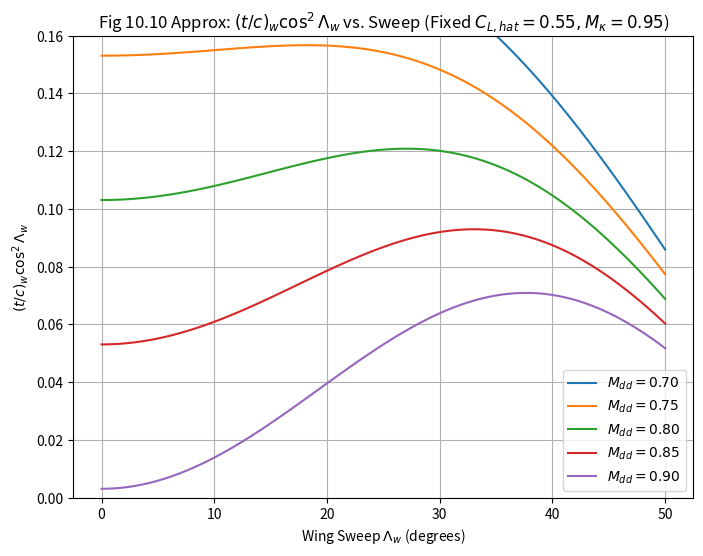
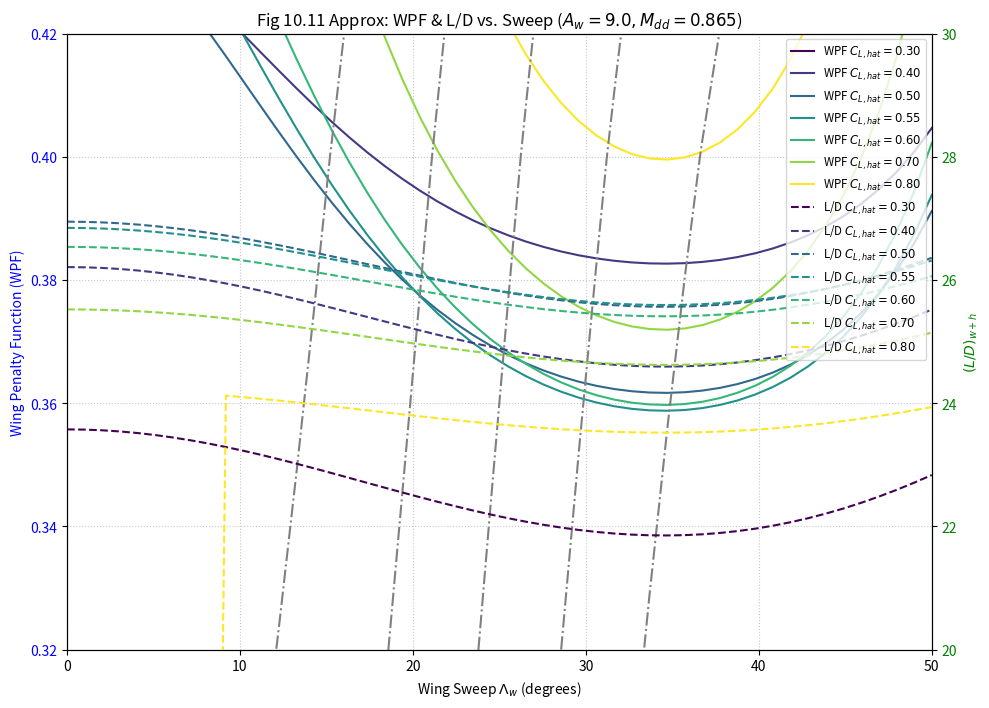
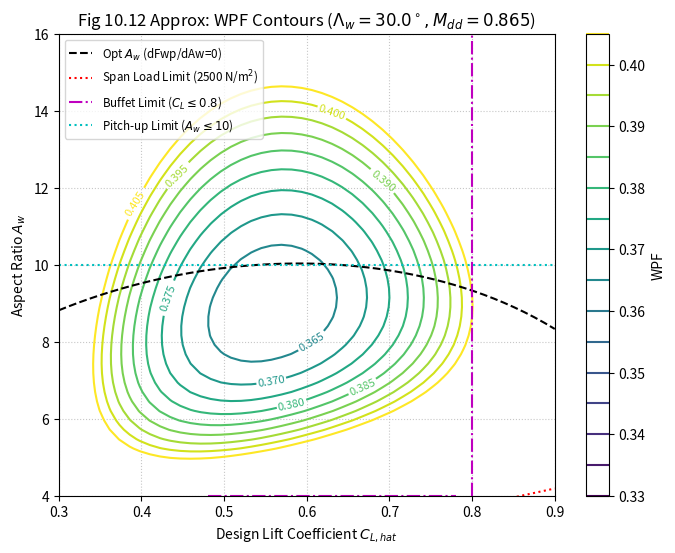

These charts were generated, in order, by the following Python code:
# torenbeek_test1.py
import numpy as np
import matplotlib.pyplot as plt

# --- Constants ---
H_g = 4350  # km, Fuel specific energy (H/g) for jet fuel (kerosene)
g = 9.80665 # m/s^2, standard gravity

# --- Helper Functions ---
def dynamic_pressure(rho, V):
    """Calculates dynamic pressure."""
    return 0.5 * rho * V**2

def dynamic_pressure_mach(gamma, p, M):
    """Calculates dynamic pressure from Mach number and static pressure."""
    return 0.5 * gamma * p * M**2

# --- Section 10.3: Design Sensitivity Information (Recap for context) ---
# These are foundational for understanding WPF and MTOW calculations.

def calculate_C_Dp_hat_subsonic(C_f_eq_fuselage, S_wet_fuselage,
                                C_f_eq_vtail, S_vtail,
                                C_f_eq_nacelles, S_nacelles, # Per engine
                                N_eng,
                                C_f_eq_wing, S_wet_wing, # Exposed wing
                                C_f_eq_htail, S_htail, # Exposed htail
                                S_w_ref):
    """
    Estimates the fixed and variable parts of parasite drag area for subsonic aircraft.
    This is a conceptual representation based on Eq 10.3 and surrounding text.
    More detailed component buildup is usually needed (e.g., from Chapter 4 & 8).

    Returns:
        C_Dp_S_fix (m^2): Fixed parasite drag area (fuselage, vtail, nacelles).
        C_Dp_coeff_var (dimensionless): Coefficient for variable parasite drag (wing, htail)
                                       such that (C_Dp_S)_var = C_Dp_coeff_var * S_w_ref
    """
    # Fixed parasite drag area components
    C_Dp_S_fus = C_f_eq_fuselage * S_wet_fuselage
    C_Dp_S_vtail = C_f_eq_vtail * S_vtail
    C_Dp_S_nac = C_f_eq_nacelles * S_nacelles * N_eng
    C_Dp_S_fix = C_Dp_S_fus + C_Dp_S_vtail + C_Dp_S_nac
    
    # For actual use, one would use methods from Chapter 4 and 8 to get:
    # (CDp S)_fix from Eq 8.18 (modified for subsonic)
    # C_Dp_hat_sub (variable part coefficient) from Eq 8.17 (modified for subsonic)
    # print("Note: calculate_C_Dp_hat_subsonic is conceptual. Use detailed drag buildup.")
    return C_Dp_S_fix, 0.008 # Placeholder for C_Dp_coeff_var

def calculate_wing_plus_htail_weight_fraction_subsonic(Lambda_1, phi_2, A_w, C_L_hat):
    """
    Calculates wing and horizontal tail weight fraction (mu_w+h) for subsonic aircraft.
    Based on Eq. 10.11.
    Args:
        Lambda_1 (float): Wing weight parameter (Eq. 10.12).
        phi_2 (float): Wing weight parameter (Eq. 10.13).
        A_w (float): Wing aspect ratio.
        C_L_hat (float): Design lift coefficient.
    Returns:
        float: Wing and horizontal tail weight fraction (mu_w+h).
    """
    if C_L_hat <= 0: return np.inf # Avoid division by zero or non-physical C_L
    if A_w <=0: return np.inf
    # Ensure A_w/C_L_hat is positive for sqrt
    val_sqrt = A_w / C_L_hat
    if val_sqrt <= 0: return np.inf
        
    term1 = Lambda_1 * A_w / np.sqrt(val_sqrt)
    term2 = phi_2 / C_L_hat
    return term1 + term2

def calculate_propulsion_function(R_eq, eta_o_cruise, mu_T, tau_cruise, delta_cruise):
    """
    Calculates the propulsion function F_prop.
    Based on Eq. 8.32 (adapted for general use).
    Args:
        R_eq (float): Equivalent range (km) (Eq. 8.29).
        eta_o_cruise (float): Overall engine efficiency in cruise.
        mu_T (float): Power plant weight per unit take-off thrust.
        tau_cruise (float): Corrected thrust lapse rate in cruise (T_cruise / (delta_cruise * T_TO)).
        delta_cruise (float): Relative ambient pressure at cruise altitude.
    Returns:
        float: Propulsion function F_prop.
    """
    if eta_o_cruise <= 0 or tau_cruise <= 0 or delta_cruise <= 0: return np.inf
    return (R_eq / (eta_o_cruise * H_g)) + (mu_T / (tau_cruise * delta_cruise))

def calculate_WPF_subsonic(Lambda_1, phi_2, F_prop,
                           C_Dp_hat_var, # Variable part of parasite drag coeff related to S_w
                           C_L_hat, A_w, e_hat):
    """
    Calculates the Wing Penalty Function (WPF) for subsonic aircraft.
    Based on Eq. 10.14, assuming (CDpS)_fix drag is handled in MTOW calc.
    This WPF focuses on wing-related drag and weight contributions.
    Args:
        Lambda_1, phi_2: Wing weight parameters.
        F_prop: Propulsion function.
        C_Dp_hat_var: Parasite drag coefficient of wing+htail (referred to S_w).
        C_L_hat: Design lift coefficient.
        A_w: Wing aspect ratio.
        e_hat: Oswald efficiency factor (modified).
    Returns:
        float: Wing Penalty Function (F_wp).
    """
    if C_L_hat <= 0 or A_w <= 0 or e_hat <= 0: return np.inf
    
    mu_w_plus_h = calculate_wing_plus_htail_weight_fraction_subsonic(Lambda_1, phi_2, A_w, C_L_hat)
    if mu_w_plus_h == np.inf: return np.inf
        
    drag_term_parasite = C_Dp_hat_var / C_L_hat
    drag_term_induced = C_L_hat / (np.pi * A_w * e_hat)
    
    F_wp = mu_w_plus_h + F_prop * (drag_term_parasite + drag_term_induced)
    return F_wp

def calculate_MTOW_subsonic(W_pay, W_fix_other, F_prop, q_hat_cruise, C_Dp_S_fix,
                            mu_resf, mu_lg, F_wp):
    """
    Calculates Maximum Take-Off Weight (MTOW) for subsonic aircraft.
    Based on Eq. 10.15.
    Args:
        W_pay (float): Payload weight.
        W_fix_other (float): Other fixed weights (fuselage structure, systems, etc., excluding W_pay).
        F_prop (float): Propulsion function.
        q_hat_cruise (float): Dynamic pressure at design cruise.
        C_Dp_S_fix (float): Fixed parasite drag area (fuselage, nacelles, vtail).
        mu_resf (float): Reserve fuel fraction (W_resf / W_MTO).
        mu_lg (float): Landing gear weight fraction (W_lg / W_MTO).
        F_wp (float): Wing Penalty Function (from calculate_WPF_subsonic).
    Returns:
        float: Maximum Take-Off Weight (W_MTO).
    """
    if q_hat_cruise <0 : return np.inf
    numerator = W_pay + W_fix_other + F_prop * q_hat_cruise * C_Dp_S_fix
    denominator = 1 - (mu_resf + mu_lg + F_wp)
    if denominator <= 0:
        return np.inf # Indicates an unfeasible design
    return numerator / denominator

# --- Section 10.5: Constrained Optima ---

def check_TOFL_constraint_satisfied(W_MTO, b_w, L_TOFL_req,
                                    rho_TO, E_takeoff, k_T_takeoff, h_TO, N_eng, C0_takeoff,
                                    T_V2_over_W_TO_available):
    """
    Checks if the Take-Off Field Length (TOFL) constraint is satisfied.
    Placeholder for a detailed TOFL calculation from Chapter 9.
    Returns:
        bool: True if TOFL constraint is met, False otherwise.
        float: Calculated required T_V2 / W_TO for the given L_TOFL (conceptual).
    """
    if b_w <=0 or L_TOFL_req <=0 or rho_TO <=0 or E_takeoff <=0 : return False, np.inf
    term1_sqrt_factor = (W_MTO / b_w**2) / (L_TOFL_req * rho_TO * g * np.pi * E_takeoff)
    if term1_sqrt_factor < 0: term1_sqrt_factor = 0 

    factor_N_eng = N_eng / (0.89 * N_eng - 1) if (0.89 * N_eng - 1) > 0.001 else N_eng 

    required_T_V2_W_TO = 0.78 * factor_N_eng * np.sqrt(term1_sqrt_factor) + \
                           (42 / L_TOFL_req) * factor_N_eng
                           
    return T_V2_over_W_TO_available >= required_T_V2_W_TO, required_T_V2_W_TO


def calculate_tank_volume(eta_tank, t_c_w_avg, S_w, A_w):
    """
    Calculates available wing tank volume. Based on Eq. 10.30.
    """
    if A_w <= 0 or S_w <=0 or t_c_w_avg <=0 : return 0
    return 0.90 * eta_tank * t_c_w_avg * S_w**1.5 * A_w**-0.5

def calculate_max_fuel_weight_volume(R_m_eq, eta_o_cruise, C_Dp_hat, C_L_hat, A_w, e_hat, W_MTO, C_resf_frac, rho_fuel):
    """
    Calculates the volume of maximum fuel required (mission for R_m + reserves).
    Based on Eq. 10.31 for fuel weight, then converted to volume.
    """
    if C_L_hat <= 0 or A_w <= 0 or e_hat <= 0 or rho_fuel <=0 or eta_o_cruise <=0: return np.inf
    C_D_hat_at_C_L_hat = C_Dp_hat + C_L_hat**2 / (np.pi * A_w * e_hat)
    W_f_max_weight = W_MTO * ( (R_m_eq / (eta_o_cruise * H_g)) * (C_D_hat_at_C_L_hat / C_L_hat) + C_resf_frac )
    if W_f_max_weight < 0: return np.inf # Avoid issues if C_L_hat is very small
    return W_f_max_weight / (rho_fuel * g) 

def check_tank_volume_constraint(eta_tank, t_c_w_avg, S_w, A_w,
                                 R_m_eq, eta_o_cruise, C_Dp_hat, C_L_hat, e_hat, W_MTO, C_resf_frac, rho_fuel):
    """
    Checks if the tank volume constraint is met.
    """
    V_tank_avail = calculate_tank_volume(eta_tank, t_c_w_avg, S_w, A_w)
    V_fuel_req = calculate_max_fuel_weight_volume(R_m_eq, eta_o_cruise, C_Dp_hat, C_L_hat, A_w, e_hat, W_MTO, C_resf_frac, rho_fuel)
    return V_tank_avail >= V_fuel_req, V_tank_avail, V_fuel_req

# --- Section 10.6: Transonic Aircraft Wing ---

def calculate_mu_w_plus_h_transonic(phi_3, t_c_w, Lambda_w_rad, A_w, C_L_hat, phi_2):
    """
    Calculates wing and horizontal tail weight fraction for transonic aircraft. Eq. 10.34.
    """
    if C_L_hat <= 0 or t_c_w <= 0 or np.cos(Lambda_w_rad) == 0 or A_w <=0: return np.inf
    val_sqrt = A_w / C_L_hat
    if val_sqrt <=0: return np.inf
    term1_num = phi_3 * A_w * np.sqrt(val_sqrt)
    term1_den = t_c_w * (np.cos(Lambda_w_rad))**2
    term1 = term1_num / term1_den if term1_den > 0.0001 else np.inf # Avoid division by zero
    term2 = phi_2 / C_L_hat
    return term1 + term2

def calculate_C_Dp_hat_wing_transonic(t_c_w, Lambda_w_rad, C_f, r_prime=3.0, d_w_h=1.25):
    """
    Calculates profile drag coefficient C_Dp_hat for transonic wing (and htail). Eq. 10.39.
    """
    if t_c_w <0 or C_f <0: return np.inf
    cos_Lambda_w = np.cos(Lambda_w_rad)
    C_Dp_hat_wing_only = 2 * (1 + r_prime * t_c_w * cos_Lambda_w**2) * C_f
    return d_w_h * C_Dp_hat_wing_only

def calculate_tc_cos2_lambda_limit(M_dd, Lambda_w_rad, C_L_hat, M_kappa=0.935):
    """
    Calculates the limiting (t/c)_w * (cos Lambda_w)^2 based on M_dd constraint. Eq. 10.49.
    """
    cos_Lambda_w = np.cos(Lambda_w_rad)
    # Ensure C_L_hat is not negative for C_L_hat**1.5
    if C_L_hat < 0: C_L_hat_pow = - ((-C_L_hat)**1.5) # Or handle error
    else: C_L_hat_pow = C_L_hat**1.5

    val = (cos_Lambda_w**3) * (M_kappa - M_dd * cos_Lambda_w) - 0.115 * C_L_hat_pow
    return max(0, val) # Thickness term cannot be negative

def get_tc_from_tc_cos2_lambda(tc_cos2_lambda_val, Lambda_w_rad):
    """ Utility to get t/c from the tc_cos2_lambda_val """
    cos_Lambda_w = np.cos(Lambda_w_rad)
    if abs(cos_Lambda_w) < 0.001: return np.inf # Avoid division by zero for near 90 deg sweep
    return tc_cos2_lambda_val / (cos_Lambda_w**2)

def calculate_WPF_transonic(phi_3, phi_2, F_prop,
                            C_L_hat, A_w, Lambda_w_rad, e_hat,
                            M_dd, M_kappa=0.935, 
                            C_f=0.003, r_prime=3.0, d_w_h=1.25,
                            C_Dc=0.0005):
    """
    Calculates the Wing Penalty Function (WPF) for transonic aircraft. Eq. 10.43.
    """
    if C_L_hat <= 0 or A_w <= 0 or e_hat <=0 or F_prop <0 : return np.inf

    tc_cos2_lambda_val = calculate_tc_cos2_lambda_limit(M_dd, Lambda_w_rad, C_L_hat, M_kappa)
    t_c_w = get_tc_from_tc_cos2_lambda(tc_cos2_lambda_val, Lambda_w_rad)
    
    if t_c_w <= 0.01 or t_c_w == np.inf : 
        return np.inf

    mu_w_plus_h = calculate_mu_w_plus_h_transonic(phi_3, t_c_w, Lambda_w_rad, A_w, C_L_hat, phi_2)
    if mu_w_plus_h == np.inf: return np.inf

    C_Dp_hat_var = calculate_C_Dp_hat_wing_transonic(t_c_w, Lambda_w_rad, C_f, r_prime, d_w_h)
    if C_Dp_hat_var == np.inf: return np.inf
        
    drag_term_parasite_profile = C_Dp_hat_var / C_L_hat
    drag_term_compressibility = C_Dc / C_L_hat 
    drag_term_induced = C_L_hat / (np.pi * A_w * e_hat)
    
    total_drag_coeff_over_CL = drag_term_parasite_profile + drag_term_compressibility + drag_term_induced
    
    F_wp = mu_w_plus_h + F_prop * total_drag_coeff_over_CL
    return F_wp

def calculate_L_D_wing_plus_htail_transonic(C_L_hat, A_w, Lambda_w_rad, e_hat,
                                           M_dd, M_kappa=0.935,
                                           C_f=0.003, r_prime=3.0, d_w_h=1.25,
                                           C_Dc=0.0005):
    """
    Calculates L/D for wing + htail for transonic aircraft, considering M_dd constraint.
    """
    if C_L_hat <= 0 or A_w <= 0 or e_hat <=0: return 0

    tc_cos2_lambda_val = calculate_tc_cos2_lambda_limit(M_dd, Lambda_w_rad, C_L_hat, M_kappa)
    t_c_w = get_tc_from_tc_cos2_lambda(tc_cos2_lambda_val, Lambda_w_rad)

    if t_c_w <= 0.01 or t_c_w == np.inf: return 0

    C_Dp_hat_var = calculate_C_Dp_hat_wing_transonic(t_c_w, Lambda_w_rad, C_f, r_prime, d_w_h)
    if C_Dp_hat_var == np.inf: return 0
        
    C_D_total_wing_htail = C_Dp_hat_var + C_Dc + C_L_hat**2 / (np.pi * A_w * e_hat)
    
    if C_D_total_wing_htail <= 0: return np.inf
    return C_L_hat / C_D_total_wing_htail

def calculate_optimal_Aw_transonic_given_CL_Lambda(C_L_hat, Lambda_w_rad,
                                                    F_prop, phi_3, e_hat,
                                                    M_dd, M_kappa=0.935):
    """
    Calculates optimal A_w for given C_L_hat, Lambda_w_rad (transonic). Eq. 10.52 (re-derived).
    """
    if C_L_hat <= 0 or F_prop <0 or phi_3 <=0 or e_hat <=0: return np.inf

    tc_cos2_lambda_val = calculate_tc_cos2_lambda_limit(M_dd, Lambda_w_rad, C_L_hat, M_kappa)
    if tc_cos2_lambda_val <= 0: return np.inf

    numerator = (2/3) * F_prop * C_L_hat * tc_cos2_lambda_val
    denominator = phi_3 * np.pi * e_hat
    if abs(denominator) < 1e-9: return np.inf # Avoid division by zero
    
    # Ensure base of power is non-negative
    base_val = numerator / denominator
    if base_val < 0: return np.inf

    optimal_A_w = base_val**0.4
    return optimal_A_w

# --- Plotting Functions ---
def plot_figure_10_10(C_L_hat_fixed=0.55, M_kappa_fixed=0.935):
    """Plots data similar to Figure 10.10."""
    Lambda_w_deg_range = np.linspace(0, 50, 100)
    Lambda_w_rad_range = np.deg2rad(Lambda_w_deg_range)
    M_dd_values = [0.70, 0.75, 0.80, 0.85, 0.90]

    plt.figure(figsize=(8, 6))
    for M_dd in M_dd_values:
        tc_cos2_lambda_results = [calculate_tc_cos2_lambda_limit(M_dd, lw_rad, C_L_hat_fixed, M_kappa_fixed)
                                  for lw_rad in Lambda_w_rad_range]
        plt.plot(Lambda_w_deg_range, tc_cos2_lambda_results, label=f'$M_{{dd}}={M_dd:.2f}$')

    plt.xlabel('Wing Sweep $\Lambda_w$ (degrees)')
    plt.ylabel('$(t/c)_w \cos^2 \Lambda_w$')
    plt.title(f'Fig 10.10 Approx: $(t/c)_w \cos^2 \Lambda_w$ vs. Sweep (Fixed $C_{{L,hat}}={C_L_hat_fixed}, M_{{\kappa}}={M_kappa_fixed}$)')
    plt.legend()
    plt.grid(True)
    plt.ylim(0, 0.16) # Match figure y-axis
    plt.show()

def plot_figure_10_11(A_w_fixed=9.0, M_dd_fixed=0.825, M_kappa_fixed=0.935,
                        phi_3_val=0.0002, phi_2_val=0.025, F_prop_val=6.0, # Example values
                        e_hat_fixed=0.9, C_f_fixed=0.0028, r_prime_fixed=3.0,
                        d_w_h_fixed=1.25, C_Dc_fixed=0.0008):
    """Plots data similar to Figure 10.11."""
    Lambda_w_deg_range = np.linspace(0, 50, 50)
    Lambda_w_rad_range = np.deg2rad(Lambda_w_deg_range)
    C_L_hat_values = [0.3, 0.4, 0.5, 0.55, 0.6, 0.7, 0.8]

    fig, ax1 = plt.subplots(figsize=(10, 7))

    # Plot WPF
    color_idx = 0
    colors = plt.cm.viridis(np.linspace(0, 1, len(C_L_hat_values)))
    for C_L_hat in C_L_hat_values:
        wpf_results = [calculate_WPF_transonic(phi_3_val, phi_2_val, F_prop_val, C_L_hat, A_w_fixed,
                                               lw_rad, e_hat_fixed, M_dd_fixed, M_kappa_fixed, C_f_fixed,
                                               r_prime_fixed, d_w_h_fixed, C_Dc_fixed)
                       for lw_rad in Lambda_w_rad_range]
        ax1.plot(Lambda_w_deg_range, wpf_results, label=f'WPF $C_{{L,hat}}={C_L_hat:.2f}$', color=colors[color_idx])
        color_idx += 1
    
    ax1.set_xlabel('Wing Sweep $\Lambda_w$ (degrees)')
    ax1.set_ylabel('Wing Penalty Function (WPF)', color='blue')
    ax1.tick_params(axis='y', labelcolor='blue')
    ax1.set_ylim(0.32, 0.42) # Approximate from figure
    ax1.grid(True, linestyle=':', alpha=0.7)

    # Plot L/D on a second y-axis
    ax2 = ax1.twinx()
    color_idx = 0
    for C_L_hat in C_L_hat_values:
        ld_results = [calculate_L_D_wing_plus_htail_transonic(C_L_hat, A_w_fixed, lw_rad, e_hat_fixed, M_dd_fixed,
                                                            M_kappa_fixed, C_f_fixed, r_prime_fixed, d_w_h_fixed, C_Dc_fixed)
                      for lw_rad in Lambda_w_rad_range]
        ax2.plot(Lambda_w_deg_range, ld_results, linestyle='--', label=f'L/D $C_{{L,hat}}={C_L_hat:.2f}$', color=colors[color_idx])
        color_idx += 1
    ax2.set_ylabel('$(L/D)_{w+h}$', color='green')
    ax2.tick_params(axis='y', labelcolor='green')
    ax2.set_ylim(20, 30) # Approximate from figure

    # Plot t/c contours
    # Create a grid for contour plot
    L_W_DEG, C_L_H = np.meshgrid(Lambda_w_deg_range, np.array(C_L_hat_values))
    L_W_RAD = np.deg2rad(L_W_DEG)
    
    T_C_W_grid = np.zeros_like(L_W_DEG)
    for i in range(L_W_DEG.shape[0]): # Iterate over C_L_hat values
        for j in range(L_W_DEG.shape[1]): # Iterate over Lambda_w values
            clh = C_L_H[i,j]
            lwr = L_W_RAD[i,j]
            tc_cos2 = calculate_tc_cos2_lambda_limit(M_dd_fixed, lwr, clh, M_kappa_fixed)
            T_C_W_grid[i,j] = get_tc_from_tc_cos2_lambda(tc_cos2, lwr)

    contour_tc = ax1.contour(L_W_DEG, C_L_H, T_C_W_grid, levels=[0.08, 0.10, 0.12, 0.14, 0.16], colors='grey', linestyles='-.')
    ax1.clabel(contour_tc, inline=True, fontsize=8, fmt='t/c=%.2f')
    
    fig.tight_layout()
    plt.title(f'Fig 10.11 Approx: WPF & L/D vs. Sweep ($A_w={A_w_fixed}, M_{{dd}}={M_dd_fixed}$)')
    # Combine legends or place them carefully
    lines_ax1, labels_ax1 = ax1.get_legend_handles_labels()
    lines_ax2, labels_ax2 = ax2.get_legend_handles_labels()
    ax2.legend(lines_ax1 + lines_ax2, labels_ax1 + labels_ax2, loc='upper right', fontsize='small')
    
    plt.show()

def plot_figure_10_12(Lambda_w_deg_fixed=30.0, M_dd_fixed=0.825, M_kappa_fixed=0.935,
                        phi_3_val=0.0002, phi_2_val=0.025, F_prop_val=6.0,
                        e_hat_fixed=0.9, C_f_fixed=0.0028, r_prime_fixed=3.0,
                        d_w_h_fixed=1.25, C_Dc_fixed=0.0008,
                        W_MTO_example = 1100e3 * g # Example MTOW for constraints
                        ):
    """Plots data similar to Figure 10.12."""
    C_L_hat_range = np.linspace(0.3, 0.9, 50)
    A_w_range = np.linspace(4, 16, 50)
    Lambda_w_rad_fixed = np.deg2rad(Lambda_w_deg_fixed)

    CLH, AW = np.meshgrid(C_L_hat_range, A_w_range)
    WPF_grid = np.zeros_like(CLH)

    for i in range(CLH.shape[0]):
        for j in range(CLH.shape[1]):
            WPF_grid[i, j] = calculate_WPF_transonic(phi_3_val, phi_2_val, F_prop_val,
                                                     CLH[i, j], AW[i, j], Lambda_w_rad_fixed, e_hat_fixed,
                                                     M_dd_fixed, M_kappa_fixed, C_f_fixed,
                                                     r_prime_fixed, d_w_h_fixed, C_Dc_fixed)
    
    plt.figure(figsize=(8, 6))
    # WPF contours
    contour_wpf = plt.contour(CLH, AW, WPF_grid, levels=np.arange(0.33, 0.41, 0.005), cmap='viridis')
    plt.clabel(contour_wpf, inline=True, fontsize=8, fmt='%.3f')

    # Optimal A_w for given C_L_hat (Curve II from Fig 10.13 logic)
    opt_A_w_line = [calculate_optimal_Aw_transonic_given_CL_Lambda(cl, Lambda_w_rad_fixed, F_prop_val, phi_3_val, e_hat_fixed, M_dd_fixed, M_kappa_fixed) for cl in C_L_hat_range]
    plt.plot(C_L_hat_range, opt_A_w_line, 'k--', label='Opt $A_w$ (dFwp/dAw=0)')

    # Example Constraint Lines (Illustrative)
    # 1. Span Loading Constraint (e.g., C_L_hat / A_w = const, or W_MTO / b_w^2 = const)
    # For W_MTO/b_w^2 = 5500 N/m^2 (example value from Fig 10.7 for subsonic)
    # b_w^2 = A_w * S_w = A_w * W_MTO / (q_hat_cruise * C_L_hat)
    # W_MTO / (A_w * W_MTO / (q_hat_cruise * C_L_hat)) = 5500
    # q_hat_cruise * C_L_hat / A_w = 5500
    # Assume q_hat_cruise for M=0.8, alt=10.5km (delta=0.25, p_sl=101325, gamma=1.4)
    # p_cruise = 0.25 * 101325 = 25331 Pa
    q_hat_cruise_eg = dynamic_pressure_mach(1.4, 0.25 * 101325, 0.81) # M_des from Fig 10.11 baseline
    span_load_const_val = 2500 # N/m^2
    A_w_span_load = (q_hat_cruise_eg / span_load_const_val) * C_L_hat_range
    plt.plot(C_L_hat_range, A_w_span_load, 'r:', label=f'Span Load Limit ({span_load_const_val} N/m$^2$)')
      # 2. Buffet Limit (e.g., C_L_hat <= 0.80, from text for Fig 10.12)
    plt.axhline(y=A_w_range.min(), xmin=C_L_hat_range.min(), xmax=0.8, color='m', linestyle='-.', label='Buffet Limit ($C_L \leq 0.8$)')
    plt.axvline(x=0.8, color='m', linestyle='-.')
    # 3. Pitch-up Limit (e.g., A_w <= 10, from text for Fig 10.12)
    plt.axhline(y=10, color='c', linestyle=':', label='Pitch-up Limit ($A_w \leq 10$)')
    
    plt.xlabel('Design Lift Coefficient $C_{L,hat}$')
    plt.ylabel('Aspect Ratio $A_w$')
    plt.title(f'Fig 10.12 Approx: WPF Contours ($\Lambda_w={Lambda_w_deg_fixed}^\circ, M_{{dd}}={M_dd_fixed}$)')
    plt.legend(fontsize='small')
    plt.grid(True, linestyle=':', alpha=0.7)
    plt.ylim(min(A_w_range), max(A_w_range))
    plt.xlim(min(C_L_hat_range), max(C_L_hat_range))
    plt.colorbar(contour_wpf, label='WPF')
    plt.show()


# --- Example Usage ---
if __name__ == '__main__':
    print("--- Aircraft Design Formulas (Chapter 10) ---")

    # Example parameters for plotting, trying to align with Fig 10.11/10.12 baseline
    # These are illustrative and may need adjustment for specific aircraft
    phi_3_val_trans = 0.0002  # From text example for Fig 8.1, section 10.6.1
    phi_2_val_trans = 0.025   # From text example for Fig 8.1, section 10.3.3
    
    # Propulsion function example (needs specific mission/engine data)
    # Example: R_eq=7000km, eta_o=0.35, mu_T=0.25, tau_cruise=0.8, delta_cruise=0.25 (approx 10.5km alt for M=0.8)
    F_prop_val_trans = calculate_propulsion_function(R_eq=7000, eta_o_cruise=0.35, mu_T=0.25, tau_cruise=0.8, delta_cruise=0.25)
    print(f"Example F_prop for transonic: {F_prop_val_trans:.3f}")

    e_hat_trans = 0.90       # Modified Oswald factor
    M_dd_trans = 0.865       # Target drag divergence Mach number
    M_kappa_trans = 0.95     # Aerodynamic technology factor -> TODO Check, modified to 0.95, A05_WP2 for NASA SC airfoil
    C_f_trans = 0.0028       # Skin friction coefficient
    r_prime_trans = 3.0      # Form factor for thickness drag
    d_w_h_trans = 1.25       # Htail profile drag factor
    C_Dc_trans = 0.0008      # Compressibility drag coefficient (8 counts)

    # Plot Figure 10.10
    plot_figure_10_10(C_L_hat_fixed=0.55, M_kappa_fixed=M_kappa_trans)

    # Plot Figure 10.11
    plot_figure_10_11(A_w_fixed=9.0, M_dd_fixed=M_dd_trans, M_kappa_fixed=M_kappa_trans,
                        phi_3_val=phi_3_val_trans, phi_2_val=phi_2_val_trans,
                        F_prop_val=F_prop_val_trans, e_hat_fixed=e_hat_trans,
                        C_f_fixed=C_f_trans, r_prime_fixed=r_prime_trans,
                        d_w_h_fixed=d_w_h_trans, C_Dc_fixed=C_Dc_trans)
    
    # Plot Figure 10.12
    plot_figure_10_12(Lambda_w_deg_fixed=30.0, M_dd_fixed=M_dd_trans, M_kappa_fixed=M_kappa_trans,
                        phi_3_val=phi_3_val_trans, phi_2_val=phi_2_val_trans,
                        F_prop_val=F_prop_val_trans, e_hat_fixed=e_hat_trans,
                        C_f_fixed=C_f_trans, r_prime_fixed=r_prime_trans,
                        d_w_h_fixed=d_w_h_trans, C_Dc_fixed=C_Dc_trans)
